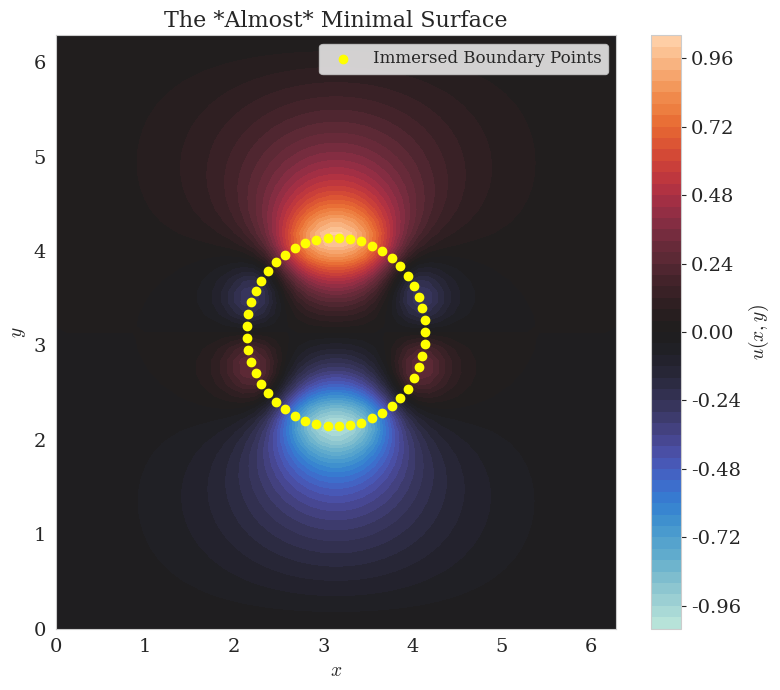

Write Python code to recreate this figure. (Note: this script raises an exception after producing the figure.)
import numpy as np
from scipy.sparse import csr_matrix, kron, eye
from scipy.sparse.linalg import spsolve, gmres, LinearOperator

import matplotlib.pyplot as plt
import seaborn as sns

from mpl_toolkits.mplot3d import Axes3D  # Not strictly required in newer versions

"""Plot setup"""
sns.set_style("whitegrid")
sns.set_color_codes(palette="colorblind")

plt.rcParams.update({
	"text.usetex": False,
	"mathtext.fontset": "cm",
	"font.family": "serif",
	"font.serif": ["Computer Modern Roman", "DejaVu Serif"],
    "axes.labelsize": 14,
    "axes.titlesize": 16,
    "xtick.labelsize": 14,
    "ytick.labelsize": 14,
    "legend.fontsize": 12,
})


"""Spreading and Interpolation Functions"""
def spreadQ(
        X: np.array, 
        Y: np.array,
        xq:np.array,
        yq: np.array,
        q: np.array,
        delta,
        ) -> np.array:
    
    """
    # Spread Q

    This is step one of solving an immersed boundary problem. You spread the effects from the immersed boundary to the background fluid.
    """
    Sq = 0*X
    num_q = xq.shape[0]
    for k in range(num_q):
        Rk = np.sqrt(np.square((X-xq[k])) + np.square((Y-yq[k])))
        Sq += q[k] * delta(Rk)
    
    return Sq

def interpPhi(
        X: np.array,
        Y: np.array,
        xq: np.array,
        yq: np.array,
        Phi: np.array,
        delta,
        ) -> np.array:
    """
    # Interp Phi

    This is step 2 of solving an immersed boundary method. From the background fluid, interpolate the forces onto the immersed boundary points.
    """
    
    Jphi = 0 * xq
    num_q = xq.shape[0]
    dx = X[1,0] - X[0,0]
    dy = Y[0,1] - Y[0,0]
    
    for k in range(num_q):
        #Rk = np.sqrt( np.square(X - xq[k]) + np.square(Y - yq[k]) )
        Rk = np.sqrt(np.square((X-xq[k])) + np.square((Y-yq[k])))
        # Wx = delta(X - xq[k])
        # Wy = delta(Y - yq[k])
        Wr = delta(Rk)
        Jphi[k] = dx * dy * np.sum(Phi * Wr)
    
    return Jphi

"""Numerical Approximation"""
n = 50
x_range = (0, 2*np.pi)
y_range = (0, 2*np.pi)
x_vals = np.linspace(x_range[0], x_range[1], n+2)
y_vals = np.linspace(y_range[0], y_range[1], n+2)

X_ext,Y_ext = np.meshgrid(x_vals,y_vals, indexing='ij')
X,Y = np.meshgrid(x_vals[1:n+1],y_vals[1:n+1], indexing='ij')

h = x_vals[1] - x_vals[0]

# Defining that the forcing function has the h^2 term!!!
forcing_fxn = lambda x, y: 0*x*y
F = forcing_fxn(X,Y)

# Initialize solution matrix
U = np.zeros((n+2,n+2))

# Specify boundary conditions
U[:,0] = X_ext[:,0] * 0
U[:, -1] = X_ext[:,-1] * 0
U[0, :] = 0*Y_ext[0,:]
U[-1, :] = 0*Y_ext[-1,:]

# Apply boundary conditions to the forcing function
F[0,:] -= U[0,1:-1] / h**2
F[-1,:] -= U[-1,1:-1] / h**2
F[:,0] -= U[1:-1,0] / h**2
F[:,-1] -= U[1:-1,-1] / h**2

# Vectorize matrices for solving
f = F.ravel(order="F")

D = np.zeros((n,n))
D += np.eye(n, k=0) * -2
D += np.eye(n, k=1)
D += np.eye(n, k=-1)
D /= h**2

L = kron(eye(n, format="csr"), D, format="csr") + kron(D, eye(n, format="csr"), format="csr")

# Immersed Boundary Piece
num_charges = n-1
thetas = np.linspace(0, 2*np.pi, num_charges, endpoint=False)
x_ib = np.pi + np.cos(thetas)
y_ib = np.pi + np.sin(thetas)
charge_h = np.sqrt((x_ib[1] - x_ib[0])**2 + (y_ib[1] - y_ib[0])**2)
internal_bc = np.cos(2*x_ib) * np.sin(2*y_ib)

# Defining a delta function
def delta(r, sigma = 1.2*h):
    return (1/(2*np.pi*sigma**2))*np.exp(-0.5*np.square(r/sigma))

def Amult(x) -> np.array:
    u = x[0:n**2]
    q = x[n**2::]

    Q = spreadQ(X,Y,x_ib,y_ib,q,delta)
    Phi = u.reshape((n,n), order="F")

    top = L@u - Q.ravel(order="F")
    bottom = interpPhi(X,Y,x_ib,y_ib,Phi,delta)

    return np.concatenate([top, bottom])

# build LinearOperator
def make_LinearOp():
    n_op = (n)**2 + num_charges
    return LinearOperator((n_op, n_op), matvec=Amult, dtype=np.float64)

A = make_LinearOp()
b = np.concatenate([f, internal_bc])
soln, exit_code = gmres(A, b, rtol=0.01*(h**2))

u = soln[0:n**2]
q = soln[n**2::]

U[1:-1,1:-1] = u.reshape((n,n), order="F")

plt.figure(figsize=(8,7))
mappable = plt.contourf(X_ext, Y_ext, U, levels=50, cmap='icefire')
plt.scatter(x_ib, y_ib, c="yellow", label="Immersed Boundary Points")

plt.colorbar(label=r'$u(x,y)$', mappable=mappable)
plt.legend()
plt.xlabel(r'$x$')
plt.ylabel(r'$y$')
plt.title('The *Almost* Minimal Surface', fontsize=16)
plt.tight_layout()

# plt.show()
plt.savefig("output/problem3_1_2D.svg")

plt.clf()

plt.figure(figsize=(8,7))
plt.plot(thetas, q, "--o", label="Immersed Boundary", linewidth=6, markersize=10)

plt.xlabel(r'$\theta$ $[0,2 \pi]$', fontsize=16)
plt.ylabel('Immersed Boundary Charge (Coulombs)', fontsize=16)
plt.title("The Charge of the Immersed Boundary Points\nfrom Solving for the Almost Minimal Surface", fontsize=20)

plt.tight_layout()
plt.legend()
plt.savefig("output/problem3_1_scatter.svg")
